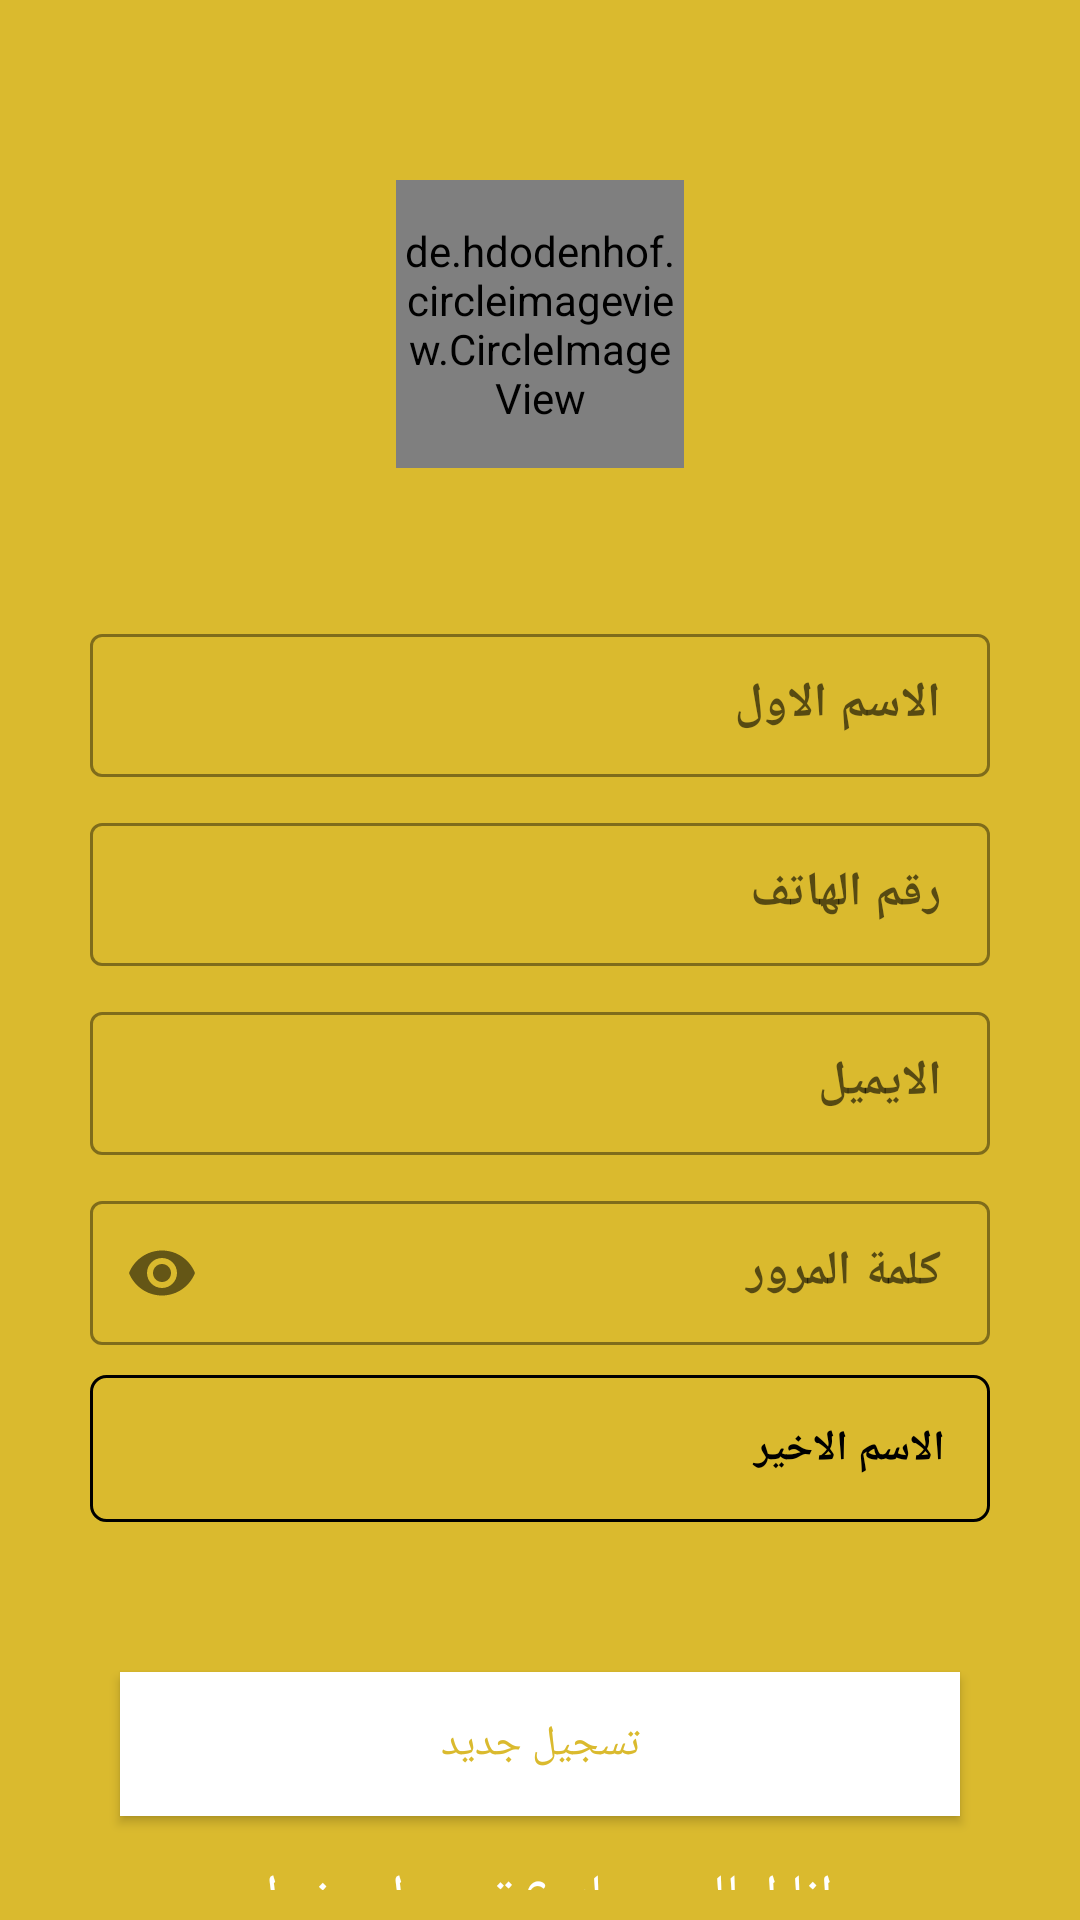

Here is an Android app screen rendered from its layout file. Give the layout XML and the strings, colors and styles it references.
<!-- AndroidManifest.xml: activity theme AppTheme.NoActionBar -->
<!-- res/layout/activity_register_place.xml -->
<?xml version="1.0" encoding="utf-8"?>
<androidx.core.widget.NestedScrollView xmlns:android="http://schemas.android.com/apk/res/android"
    xmlns:app="http://schemas.android.com/apk/res-auto"
    xmlns:tools="http://schemas.android.com/tools"
    android:layout_width="match_parent"
    android:layout_height="match_parent"
    android:background="@color/colorPrimary"
    android:gravity="center"
    android:orientation="vertical"
    android:padding="10dp"
    android:scrollbars="none"
    android:theme="@style/Theme.MaterialComponents.Light.NoActionBar"
    tools:context=".Activity.Login.RegisterPlaceActivity">

    <LinearLayout
        android:layout_width="match_parent"
        android:layout_height="match_parent"
        android:orientation="vertical">

        <de.hdodenhof.circleimageview.CircleImageView
            android:id="@+id/registerImg"
            android:layout_width="96dp"
            android:layout_height="96dp"
            android:layout_gravity="center"
            android:layout_marginTop="50dp"
            android:layout_marginBottom="20dp"
            android:src="@drawable/ic_profile"
            app:civ_border_color="@color/black"
            app:civ_border_width="2dp" />

        <com.google.android.material.textfield.TextInputLayout
            style="@style/Widget.MaterialComponents.TextInputLayout.OutlinedBox.Dense"
            android:layout_width="match_parent"
            android:layout_height="wrap_content"
            android:layout_marginHorizontal="20dp"
            android:layout_marginTop="30dp"
            android:hint="@string/fist_name"
            app:boxStrokeColor="@color/White"
            app:hintAnimationEnabled="true"
            app:hintEnabled="true"
            app:hintTextColor="@color/White">

            <com.google.android.material.textfield.TextInputEditText
                android:id="@+id/et_registerPlace_name"
                android:layout_width="match_parent"
                android:layout_height="match_parent"
                android:inputType="textPersonName"
                android:textAlignment="textStart"
                android:textColor="@color/White"
                android:textStyle="bold"
                tools:ignore="RtlSymmetry" />

        </com.google.android.material.textfield.TextInputLayout>

        <com.google.android.material.textfield.TextInputLayout
            style="@style/Widget.MaterialComponents.TextInputLayout.OutlinedBox.Dense"
            android:layout_width="match_parent"
            android:layout_height="wrap_content"
            android:layout_marginHorizontal="20dp"
            android:layout_marginTop="10dp"
            android:hint="@string/phone"
            app:boxStrokeColor="@color/White"
            app:hintAnimationEnabled="true"
            app:hintEnabled="true"
            app:hintTextColor="@color/White">

            <com.google.android.material.textfield.TextInputEditText
                android:id="@+id/et_registerPlace_phone"
                android:layout_width="match_parent"
                android:layout_height="match_parent"
                android:inputType="phone"
                android:textAlignment="textStart"
                android:textColor="@color/White"
                android:textStyle="bold"
                tools:ignore="RtlSymmetry" />

        </com.google.android.material.textfield.TextInputLayout>

        <com.google.android.material.textfield.TextInputLayout
            style="@style/Widget.MaterialComponents.TextInputLayout.OutlinedBox.Dense"
            android:layout_width="match_parent"
            android:layout_height="wrap_content"
            android:layout_marginHorizontal="20dp"
            android:layout_marginTop="10dp"
            android:hint="@string/email"
            app:boxStrokeColor="@color/White"
            app:hintAnimationEnabled="true"
            app:hintEnabled="true"
            app:hintTextColor="@color/White">

            <com.google.android.material.textfield.TextInputEditText
                android:id="@+id/et_registerPlace_email"
                android:layout_width="match_parent"
                android:layout_height="match_parent"
                android:inputType="textEmailAddress"
                android:textAlignment="textStart"
                android:textColor="@color/White"
                android:textStyle="bold"
                tools:ignore="RtlSymmetry" />

        </com.google.android.material.textfield.TextInputLayout>

        <com.google.android.material.textfield.TextInputLayout
            style="@style/Widget.MaterialComponents.TextInputLayout.OutlinedBox.Dense"
            android:layout_width="match_parent"
            android:layout_height="wrap_content"
            android:layout_marginHorizontal="20dp"
            android:layout_marginTop="10dp"
            android:hint="@string/password"
            app:boxStrokeColor="@color/White"
            app:hintAnimationEnabled="true"
            app:hintEnabled="true"
            app:hintTextColor="@color/White"
            app:passwordToggleEnabled="true">

            <com.google.android.material.textfield.TextInputEditText
                android:id="@+id/et_registerPlace_password"
                android:layout_width="match_parent"
                android:layout_height="match_parent"
                android:inputType="textPassword"
                android:textAlignment="textStart"
                android:textColor="@color/White"
                android:textStyle="bold"
                tools:ignore="RtlSymmetry" />

        </com.google.android.material.textfield.TextInputLayout>

        <TextView
            android:id="@+id/et_registerPlace_location"
            android:layout_width="match_parent"
            android:layout_height="match_parent"
            android:layout_marginHorizontal="20dp"
            android:layout_marginTop="10dp"
            android:background="@drawable/shape_location"
            android:drawableRight="@drawable/ic_location"
            android:drawablePadding="10dp"
            android:hint="@string/last_name"
            android:inputType="textEmailAddress"
            android:padding="15dp"
            android:textAlignment="textStart"
            android:textColor="@color/black"
            android:textColorHint="@color/black"
            android:textStyle="bold"
            tools:ignore="RtlSymmetry" />

        <Button
            android:id="@+id/btn_registerPlace"
            android:layout_width="match_parent"
            android:layout_height="wrap_content"
            android:layout_marginHorizontal="30sp"
            android:layout_marginTop="50dp"
            android:background="@color/White"
            android:text="@string/register"
            android:textColor="@color/colorPrimary" />

        <androidx.appcompat.widget.AppCompatTextView
            android:id="@+id/registerPlace_tv_have_account"
            android:layout_width="match_parent"
            android:layout_height="wrap_content"
            android:layout_marginTop="15dp"
            android:gravity="center"
            android:text="@string/i_have_account_login"
            android:textColor="#fff"
            android:textSize="18sp" />


    </LinearLayout>

</androidx.core.widget.NestedScrollView>
<!-- resources referenced by this layout -->
<resources>
  <color name="White">#FFFFFF</color>
  <color name="black">#000000</color>
  <color name="colorPrimary">#DABA2E</color>
  <!-- drawable shape_location (drawable) -->
  <?xml version="1.0" encoding="utf-8"?>
  <shape xmlns:android="http://schemas.android.com/apk/res/android">
  
      <corners android:radius="5dp" />
      <stroke android:color="@color/black" android:width="1dp"/>
  </shape>
  <string name="email">الايميل</string>
  <string name="fist_name">الاسم الاول</string>
  <string name="i_have_account_login">انا املك حساب؟ تسجيل دخول</string>
  <string name="last_name">الاسم الاخير </string>
  <string name="password">كلمة المرور</string>
  <string name="phone">رقم الهاتف</string>
  <string name="register">تسجيل جديد</string>
  <style name="AppTheme.NoActionBar">
          <item name="windowActionBar">false</item>
          <item name="windowNoTitle">true</item>
      </style>
</resources>
